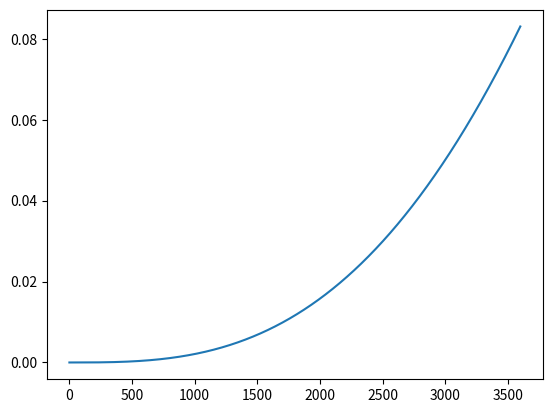

Recreate this plot in Python.
# Libraries to import
import numpy as np
import matplotlib.pyplot as plt


def euk_model(parameters, dt, t_tot, dna_i, vit_i, s_i):
    # "Unpacking" the array with parameters into individual parameters
    k_ts = parameters[0]
    k_on = parameters[1]
    k_off = parameters[2]
    k_c = parameters[3]
    k_tl = parameters[4]
    k_mat = parameters[5]
    k_cat = parameters[6]
    k_s = parameters[7]
    kc_s = parameters[8]
    k_l = parameters[9]
    k_tlr = parameters[10]
    k_m = parameters[11]
    deg_mrna = parameters[12]
    deg_tlr = parameters[13]

    # Determine the timepoints of the simulation
    n = int(np.ceil(t_tot/dt)) + 1  # Number of timesteps of the simulation [-]
    time = np.linspace(0, t_tot, n)  # Array with all timepoints
    # Array that counts each timepoint as a step, excluding the last step
    steps = np.linspace(0, n - 2, n - 1)
    steps = map(int, steps)

    # Arrays for the concentration of each species
    # Concentration of the beta-galactosidase gene [μM]
    dna = np.zeros(n, dtype=np.float64)
    # Concentration of uncleaved mRNA [μM]
    umrna = np.zeros(n, dtype=np.float64)
    # Concentration of cleaved mRNA [μM]
    cmrna = np.zeros(n, dtype=np.float64)
    # Concentration of degraged mRNA [μM]
    dmrna = np.zeros(n, dtype=np.float64)
    # Vitamine concentration [μM]
    vit = np.zeros(n, dtype=np.float64)
    # Concentration of the uncleaved mRNA - Vitamin complex [μM]
    umrna_vit = np.zeros(n, dtype=np.float64)
    # Prefactor that accounts for finite transcription resources and initiation rate [-]
    tsr = np.zeros(n, dtype=np.float64)
    # Prefactor that accounts for finite translation resources and initiation rate[-]
    tlr = np.zeros(n, dtype=np.float64)
    # Concentration of monomeric subunits of beta-galactosidase
    e_mon = np.zeros(n, dtype=np.float64)
    # Concentration of beta-galactosidase (enzyme)
    e = np.zeros(n, dtype=np.float64)
    # Concentration of CPRG (substrate)
    s = np.zeros(n, dtype=np.float64)
    # Concentration of CPR (product)
    p = np.zeros(n, dtype=np.float64)

    # Plug in the initial concentrations
    dna[0] = dna_i
    vit[0] = vit_i
    s[0] = s_i
    tsr[0] = 1
    tlr[0] = 1

    # A loop with the differential equations
    for step in steps:
        # Differential of each species w.r.t time
        dna_dt = 0  # could remove this one, zero anyway
        umrna_dt = k_ts * tsr[step] * dna[step] / \
            (k_s + dna[step]) - k_c * umrna[step] - k_on * umrna[step] * \
            vit[step] + k_off * umrna_vit[step] - deg_mrna * umrna[step]
        cmrna_dt = k_c * umrna[step] - deg_mrna * cmrna[step]
        dmrna_dt = deg_mrna * (umrna[step] + cmrna[step])
        vit_dt = - k_on * vit[step] * umrna[step] + k_off * umrna_vit[step]
        umrna_vit_dt = - vit_dt
        tsr_dt = - kc_s * tsr[step] * dna[step] / (k_s + dna[step])
        tlr_dt = - deg_tlr * tlr[step] / (k_tlr + tlr[step])
        e_mon_dt = k_tl * tlr[step] * \
            umrna[step] / (k_l + umrna[step]) - 0.25 * k_mat * e_mon[step]
        e_dt = 0.25 * k_mat * e_mon[step]
        s_dt = - k_cat * e[step] * s[step] / (k_m + s[step])
        p_dt = - s_dt

        # Computing the concentration of each species for the next step
        dna[step + 1] = dna[step] + dna_dt * dt
        umrna[step + 1] = umrna[step] + umrna_dt * dt
        cmrna[step + 1] = cmrna[step] + cmrna_dt * dt
        dmrna[step + 1] = dmrna[step] + dmrna_dt * dt
        vit[step + 1] = vit[step] + vit_dt * dt
        umrna_vit[step + 1] = umrna_vit[step] + umrna_vit_dt * dt
        tsr[step + 1] = tsr[step] + tsr_dt * dt
        tlr[step + 1] = tlr[step] + tlr_dt * dt
        e_mon[step + 1] = e_mon[step] + e_mon_dt * dt
        e[step + 1] = e[step] + e_dt * dt
        s[step + 1] = s[step] + s_dt * dt
        p[step + 1] = p[step] + p_dt * dt
    return (p, time)


tbd = 1  # Placeholder for unkown parameters/concentrations so that they're easy to find

# Parameters
# (#) denotes the position in the parameters array
k_ts = tbd            # (0)  Transcription rate
k_on = 1              # (1)  Association rate of vitamin and umRNA [1/s]
k_off = 1             # (2)  Dissociation rate of vitamin and umRNA [1/s]
k_c = 1               # (3)  Cleaving rate of umRNA [s^-1]
k_tl = 5*10**-5       # (4)  Enzyme translation rate [1/s]
k_mat = 0.5*10**-3    # (5)  Maturation rate of beta-galactosidase [1/s]
k_cat = 4.28*10**-3   # (6)  Catalytic rate of beta-galactosidase [1/s]
k_s = 8.5*10**-3      # (7)  Michaelis constant of transcription [μM]
kc_s = 1.8*10**-4     # (8)  Scaling factor for the transcription resources [-]
k_l = 65.8*10**-3     # (9)  Michaelis constant of translation [μM]
k_tlr = 6*10**-6      # (10) Michaelis constant of translation resources [-]
k_m = 0.9             # (11) Michaelis constant of beta-galactosidase [μM]
deg_mrna = 1.4*10**-3  # (12) Degradation rate of mRNA [1/s]
deg_tlr = 7.5*10**-5   # (13) Degradation rate of translation resources [1/s]
parameters = np.array([k_ts, k_on, k_off, k_c, k_tl, k_mat, k_cat, k_s, kc_s, k_l,
                       k_tlr, k_m, deg_mrna, deg_tlr])  # Array containing above parameters

t_tot = 3600  # total time [s]
dt = 0.01  # timestep [s]


# Initial concentrations
dna_i = tbd  # Initial concentration of the beta-galactosidase gene [μM]
vit_i = tbd   # Initial vitamin concentration
s_i = tbd   # Initial substrate concentration

# Running the model
(data, time) = euk_model(parameters, dt, t_tot, dna_i, vit_i, s_i)

# Plotting to check if sth happened at all
plt.plot(time, data)
plt.show()
